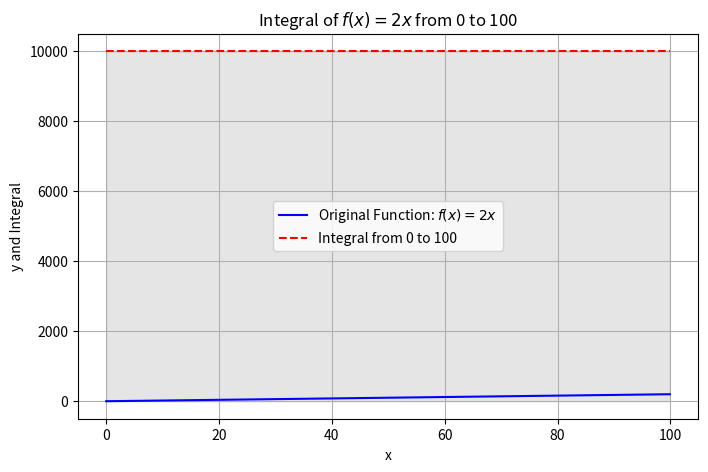

This chart was generated by the following Python code:
import numpy as np
import matplotlib.pyplot as plt
from scipy.integrate import quad

# 定义被积函数
def f(x):
    return 2 * x

# 计算定积分的值
integral_result, _ = quad(f, 0, 100)

# 创建等间距的x值数组
x_values = np.arange(0, 100, 0.1)

# 计算对应的y值（原函数）
y_values = f(x_values)

# 计算积分曲线上的y值（积分结果在整个区间上是一个常数）
integral_y_values = integral_result * np.ones_like(x_values)

# 绘制原函数曲线和积分线
plt.figure(figsize=(8, 5))
plt.plot(x_values, y_values, label='Original Function: $f(x) = 2x$', color='blue')
plt.plot(x_values, integral_y_values, label='Integral from 0 to 100', color='red', linestyle='--')
plt.fill_between(x_values, 0, integral_y_values, alpha=0.2, color='gray')  # 填充积分区域
plt.title('Integral of $f(x) = 2x$ from 0 to 100')
plt.xlabel('x')
plt.ylabel('y and Integral')
plt.legend()
plt.grid(True)
plt.axis()
plt.show()
